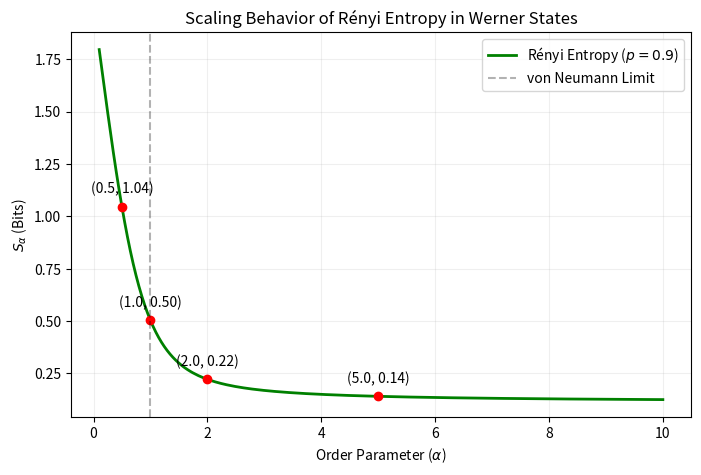

Python code for this plot:
import numpy as np
import matplotlib.pyplot as plt

# ---------------------------------------------------------
# Simulation of Rényi Entropy and its Scaling Behavior
# Analyzing the effect of order parameter alpha on Werner State
# ---------------------------------------------------------

def calculate_renyi_entropy(rho, alpha):
    """Calculates the Renyi entropy of order alpha for a density matrix rho."""
    eigvals = np.linalg.eigvalsh(rho)
    # Filter out zero or near-zero eigenvalues to avoid numerical instability
    eigvals = eigvals[eigvals > 1e-15]

    if abs(alpha - 1.0) < 1e-7:
        # Renyi alpha=1 is the von Neumann entropy
        return -np.sum(eigvals * np.log2(eigvals))
    else:
        # General formula: (1/(1-alpha)) * log2(sum(p_i^alpha))
        sum_power = np.sum(eigvals**alpha)
        return (1 / (1 - alpha)) * np.log2(sum_power)

# 1. Setup for Werner State with high purity (p = 0.9)
p = 0.9
psi_minus = np.array([0, 1, -1, 0]) / np.sqrt(2)
rho_pure = np.outer(psi_minus, psi_minus)
identity_4 = np.eye(4) / 4
rho_werner = p * rho_pure + (1 - p) * identity_4

# 2. Table Generation for specific alpha values
alpha_targets = [0.5, 1.0, 2.0, 5.0]
print(f"{'Alpha':<8} | {'Renyi Entropy (S_alpha)':<20}")
print("-" * 35)

for alpha in alpha_targets:
    s_alpha = calculate_renyi_entropy(rho_werner, alpha)
    print(f"{alpha:<8.1f} | {s_alpha:<20.4f}")

# 3. Visualization of the Scaling Behavior
alpha_fine = np.linspace(0.1, 10, 200)
s_values = [calculate_renyi_entropy(rho_werner, a) for a in alpha_fine]

plt.figure(figsize=(8, 5), dpi=150)
plt.plot(alpha_fine, s_values, 'g-', linewidth=2, label=rf'Rényi Entropy ($p={p}$)')

# Adding markers for specific points
for alpha in alpha_targets:
    val = calculate_renyi_entropy(rho_werner, alpha)
    plt.plot(alpha, val, 'ro')
    plt.annotate(f'({alpha}, {val:.2f})', (alpha, val), textcoords="offset points", xytext=(0,10), ha='center')

plt.axvline(x=1.0, color='k', linestyle='--', alpha=0.3, label='von Neumann Limit')
plt.xlabel(r'Order Parameter ($\alpha$)')
plt.ylabel(r'$S_\alpha$ (Bits)')
plt.title('Scaling Behavior of Rényi Entropy in Werner States')
plt.legend()
plt.grid(True, alpha=0.2)
plt.show()
